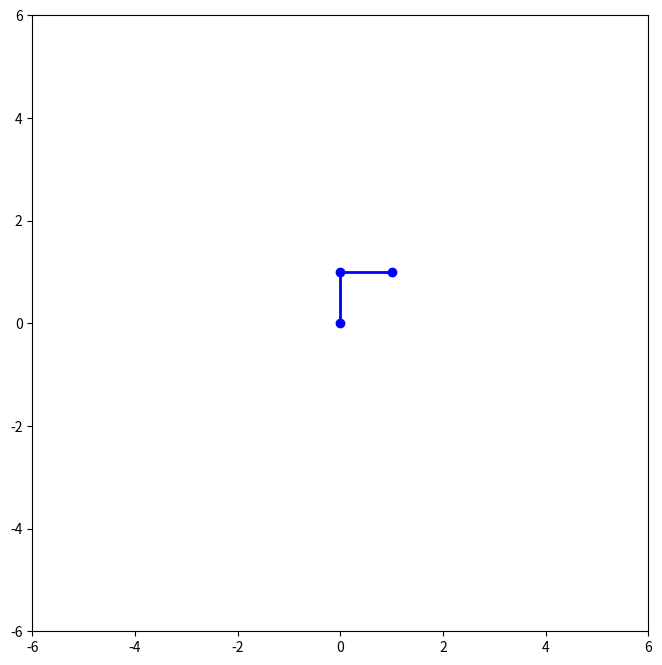

This chart was generated by the following Python code: (Note: this script raises an exception after producing the figure.)

import numpy as np
from scipy.integrate import solve_ivp
import matplotlib.pyplot as plt
from matplotlib.animation import FuncAnimation

# Constantes
g = 9.81  # Aceleracion debido a la gravedad
L1 = 1.0  # Largo de la cuerda del pendulo 1 en metros
L2 = 1.0  # Largo de la cuerda del pendulo 2 en metros
m1 = 1.0  # Masa del pendulo 1 en Kg
m2 = 1.0  # Masa del pendulo 2 en Kg


L3 = 1.5  # length of pendulum 3 in m
L4 = 1.5  # length of pendulum 4 in m
m3 = 1.5  # mass of pendulum 3 in kg
m4 = 1.5  # mass of pendulum 4 in kg

# Angulos iniciales de los pendulos
initial_angle1 = 180  # Angulo Incial del pendulo 1
initial_angle2 = 90  # Angulo Inicial del pendulo 2
initial_angle3 = 120
initial_angle4 = 120

theta1_0 = np.radians(initial_angle1)
theta2_0 = np.radians(initial_angle2)
theta3_0 = np.radians(initial_angle3)
theta4_0 = np.radians(initial_angle4)

def double_pendulum_ode(t, y):
    theta1, z1, theta2, z2, theta3, z3, theta4, z4 = y
    c12, s12 = np.cos(theta1 - theta2), np.sin(theta1 - theta2)
    c34, s34 = np.cos(theta3 - theta4), np.sin(theta3 - theta4)

    # Equations for the first double pendulum
    theta1_dot = z1
    z1_dot = (m2 * g * np.sin(theta2) * c12 - m2 * s12 * (L1 * z1**2 * c12 + L2 * z2**2) -
              (m1 + m2) * g * np.sin(theta1)) / L1 / (m1 + m2 * s12**2)

    theta2_dot = z2
    z2_dot = ((m1 + m2) * (L1 * z1**2 * s12 - g * np.sin(theta2) + g * np.sin(theta1) * c12) +
              m2 * L2 * z2**2 * s12 * c12) / L2 / (m1 + m2 * s12**2)

    # Equations for the second double pendulum
    theta3_dot = z3
    z3_dot = (m4 * g * np.sin(theta4) * c34 - m4 * s34 * (L3 * z3**2 * c34 + L4 * z4**2) -
              (m3 + m4) * g * np.sin(theta3)) / L3 / (m3 + m4 * s34**2)

    theta4_dot = z4
    z4_dot = ((m3 + m4) * (L3 * z3**2 * s34 - g * np.sin(theta4) + g * np.sin(theta3) * c34) +
              m4 * L4 * z4**2 * s34 * c34) / L4 / (m3 + m4 * s34**2)

    return theta1_dot, z1_dot, theta2_dot, z2_dot, theta3_dot, z3_dot, theta4_dot, z4_dot


y0 = [theta1_0, 0, theta2_0, 0, theta3_0, 0, theta4_0, 0]

t_max = 60
t_steps = 200
t = np.linspace(0, t_max, t_steps)

solution = solve_ivp(double_pendulum_ode, [0, t_max], y0, t_eval=t)

theta1, theta2 = solution.y[0], solution.y[2]
theta3, theta4 = solution.y[4], solution.y[6]

# Calculate Cartesian coordinates for both pendulums
x1 = L1 * np.sin(theta1)
y1 = -L1 * np.cos(theta1)
x2 = x1 + L2 * np.sin(theta2)
y2 = y1 - L2 * np.cos(theta2)

x3 = L3 * np.sin(theta3)
y3 = -L3 * np.cos(theta3)
x4 = x3 + L4 * np.sin(theta4)
y4 = y3 - L4 * np.cos(theta4)

# Animation function to update both pendulums
def animate(i):
    # Update pendulum 1
    ln1.set_data([0, x1[i], x2[i]], [0, y1[i], y2[i]])
    pt1.set_data(x1[i], y1[i])
    pt2.set_data(x2[i], y2[i])
    
    # Update pendulum 2
    ln2.set_data([0, x3[i], x4[i]], [0, y3[i], y4[i]])
    pt3.set_data(x3[i], y3[i])
    pt4.set_data(x4[i], y4[i])
    
    return ln1, pt1, pt2, ln2, pt3, pt4

# Set up the figure and axis
fig, ax = plt.subplots(1, 1, figsize=(8, 8))

# Pendulum 1 lines and points
ln1, = plt.plot([], [], 'o-', lw=2, color='blue')
pt1, = plt.plot([], [], 'bo', markersize=8)
pt2, = plt.plot([], [], 'ro', markersize=8)

# Pendulum 2 lines and points
ln2, = plt.plot([], [], 'o-', lw=2, color='green')
pt3, = plt.plot([], [], 'go', markersize=8)
pt4, = plt.plot([], [], 'yo', markersize=8)

# Set the limits and aspect of the axes
max_length = max(L1 + L2, L3 + L4)
ax.set_xlim(-2 * max_length, 2 * max_length)
ax.set_ylim(-2 * max_length, 2 * max_length)
ax.set_aspect('equal', 'box')

# Create the animation for both pendulums
ani = FuncAnimation(fig, animate, frames=t_steps, blit=True, interval=1000 * t_max / t_steps)

# Show the animation
plt.show()
